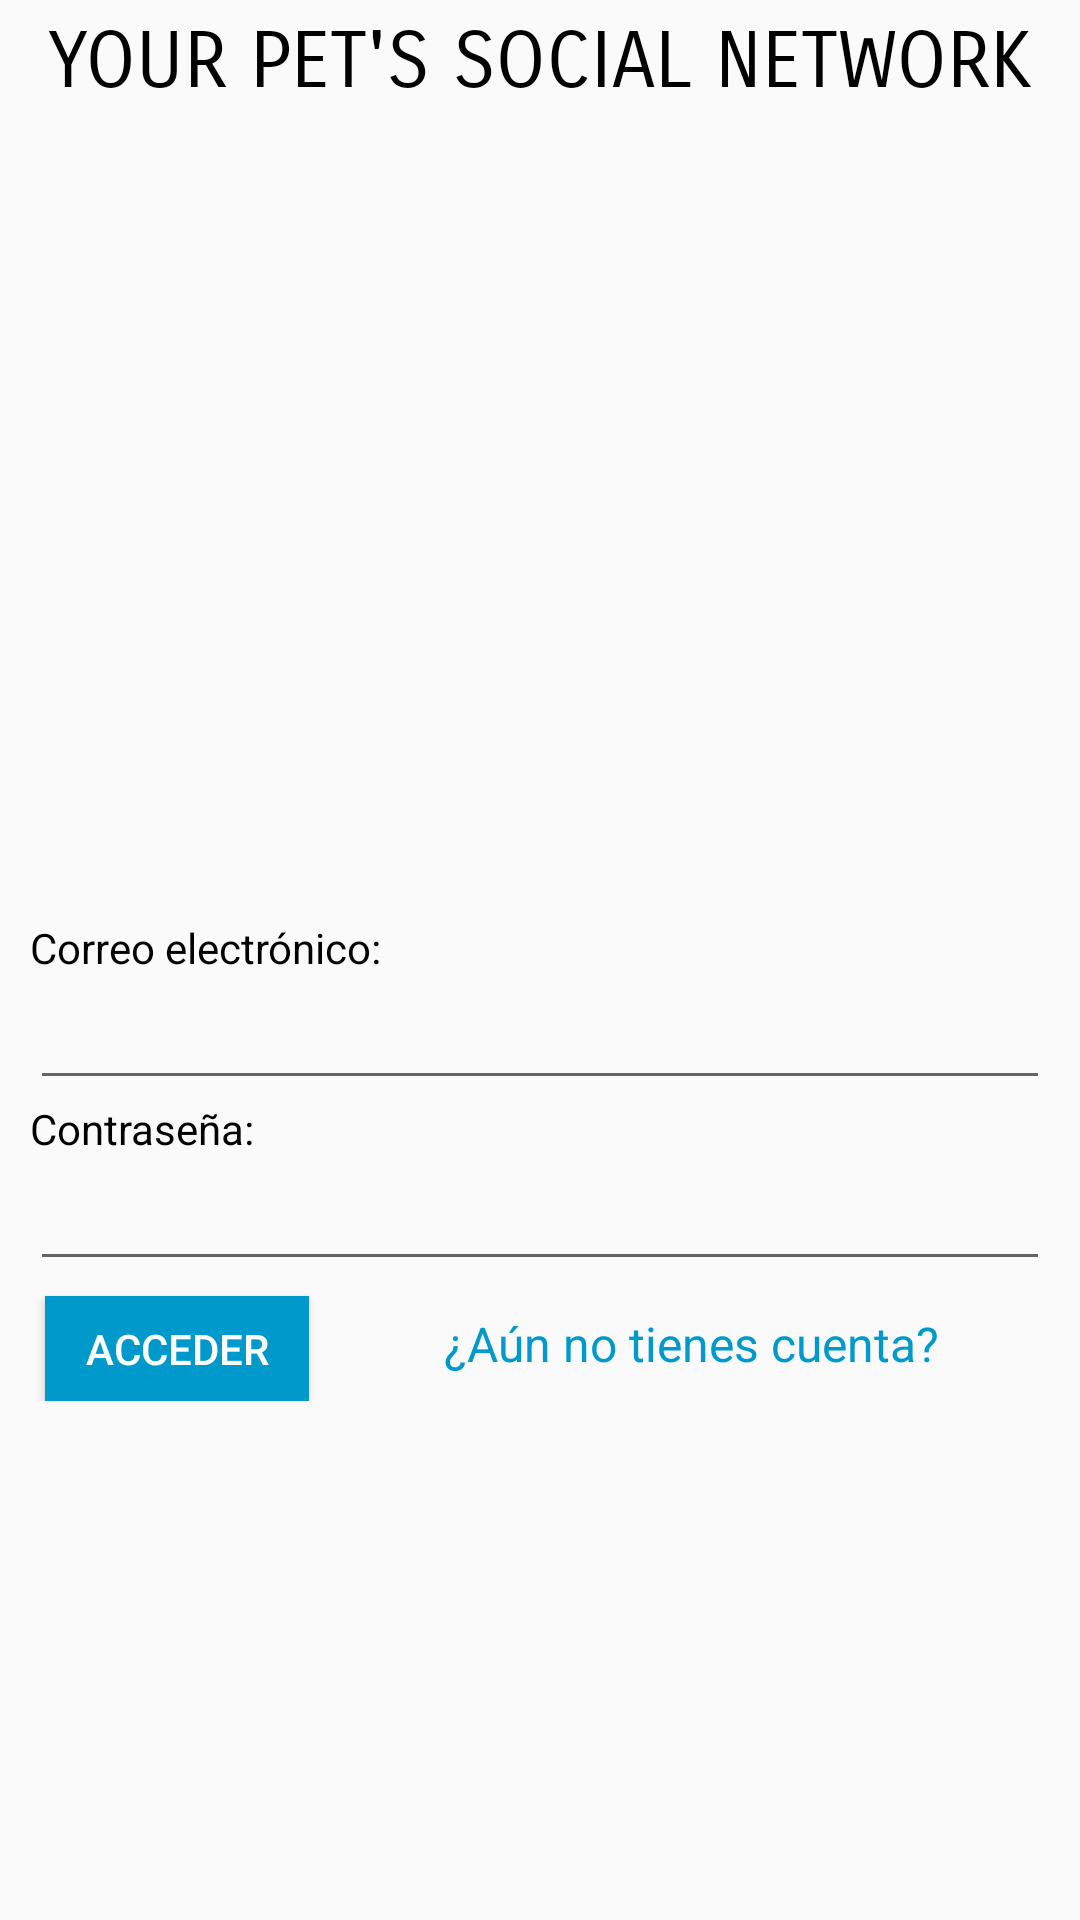

Layout XML and referenced resources for this Android screen:
<!-- AndroidManifest.xml: application theme AppTheme -->
<!-- res/layout/activity_login.xml -->
<?xml version="1.0" encoding="utf-8"?>
<ScrollView
    xmlns:android="http://schemas.android.com/apk/res/android"
    android:layout_width="match_parent"
    android:layout_height="match_parent">
<LinearLayout
    xmlns:android="http://schemas.android.com/apk/res/android"
    xmlns:app="http://schemas.android.com/apk/res-auto"
    xmlns:tools="http://schemas.android.com/tools"
    android:layout_width="match_parent"
    android:layout_height="match_parent"
    android:layout_marginBottom="5dp"
    android:layout_marginLeft="5dp"
    android:layout_marginRight="5dp"
    android:orientation="vertical"
    tools:context="com.asenjo.petsnd.Views.Login">

    <TextView
        android:id="@+id/tvtitle"
        android:layout_width="match_parent"
        android:layout_height="wrap_content"
        android:layout_marginBottom="10dp"
        android:layout_marginTop="5dp"
        android:fontFamily="sans-serif-smallcaps"
        android:text="YOUR PET'S SOCIAL NETWORK"
        android:textAlignment="center"
        android:textColor="@android:color/black"
        android:textSize="26sp" />

    <ImageView
        android:id="@+id/imageView"
        android:layout_width="match_parent"
        android:layout_height="260dp"
        android:scaleType="fitXY"
        app:srcCompat="@drawable/imglogin" />

    <LinearLayout
        android:layout_width="match_parent"
        android:layout_height="wrap_content"
        android:layout_marginLeft="5dp"
        android:layout_marginRight="5dp"
        android:orientation="vertical">

        <TextView
            android:id="@+id/tv1"
            android:layout_width="wrap_content"
            android:layout_height="wrap_content"
            android:text="Correo electrónico:"
            android:textColor="@android:color/black" />

        <EditText
            android:id="@+id/etMailLog"
            android:layout_width="match_parent"
            android:layout_height="wrap_content"
            android:ems="10"
            android:inputType="textPersonName" />

        <TextView
            android:id="@+id/tv2"
            android:layout_width="match_parent"
            android:layout_height="wrap_content"
            android:text="Contraseña:"
            android:textColor="@android:color/black" />

        <EditText
            android:id="@+id/etPassLog"
            android:layout_width="match_parent"
            android:layout_height="wrap_content"
            android:ems="10"
            android:inputType="textPassword" />

    </LinearLayout>

    <LinearLayout
        android:layout_width="match_parent"
        android:layout_height="wrap_content"
        android:orientation="horizontal"
        android:layout_marginBottom="15dp">

        <Button
            android:id="@+id/btnEnter"
            android:layout_width="wrap_content"
            android:layout_height="35dp"
            android:layout_alignParentTop="true"
            android:layout_centerHorizontal="true"
            android:layout_marginLeft="10dp"
            android:layout_marginTop="5dp"
            android:background="@android:color/holo_blue_dark"
            android:text="Acceder"
            android:textColor="@android:color/background_light" />

        <TextView
            android:id="@+id/tvRegister"
            android:layout_width="match_parent"
            android:layout_height="wrap_content"
            android:layout_marginLeft="3dp"
            android:layout_marginTop="4dp"
            android:text="¿Aún no tienes cuenta?"
            android:textAlignment="center"
            android:textColor="@android:color/holo_blue_dark"
            android:textSize="16sp" />

    </LinearLayout>

</LinearLayout>

</ScrollView>
<!-- resources referenced by this layout -->
<resources>
  <style name="AppTheme" parent="Theme.AppCompat.Light.DarkActionBar">
          
          <item name="colorPrimary">@color/colorPrimary</item>
          <item name="colorPrimaryDark">@color/colorPrimaryDark</item>
          <item name="colorAccent">@color/colorAccent</item>
      </style>
  <color name="colorPrimary">#303f90</color>
  <color name="colorPrimaryDark">#303f9f</color>
  <color name="colorAccent">#f0e8d1</color>
</resources>
